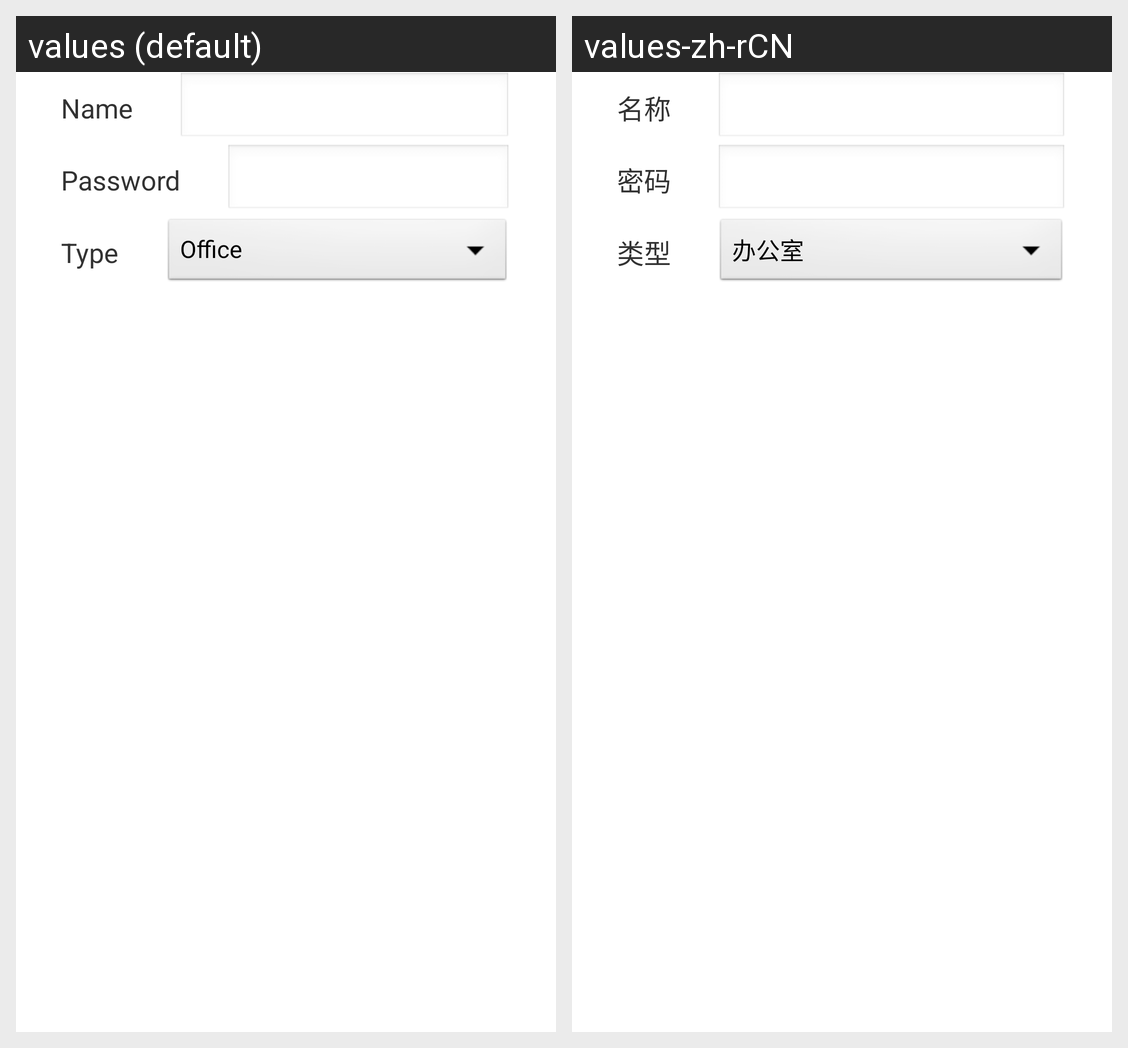

The Android screen above is rendered under two locales of the same app. Produce the string resources it draws, with the default and per-locale values.
Android screen res/layout/dialog_addkey.xml rendered under 2 locales, left to right: values (default), values-zh-rCN. Device: Nexus 5 (rendered at 1080×1920; each locale shown at half size, 540×960, under a caption strip naming it); theme AppTheme.
Strings drawn on this screen, with the default value and each locale's value (text and hints the layout hard-codes, and strings that could not be matched under every locale, appear in the picture but are not listed):

name
  values: Name
  values-zh-rCN: 名称

password
  values: Password
  values-zh-rCN: 密码

type
  values: Type
  values-zh-rCN: 类型
